Photos from the image-classification dataset "achira_image_classify" in the GitHub repository heroorkrishna/achira_image_classify. Its 4 classes are: disc, gear, hexagon, square.

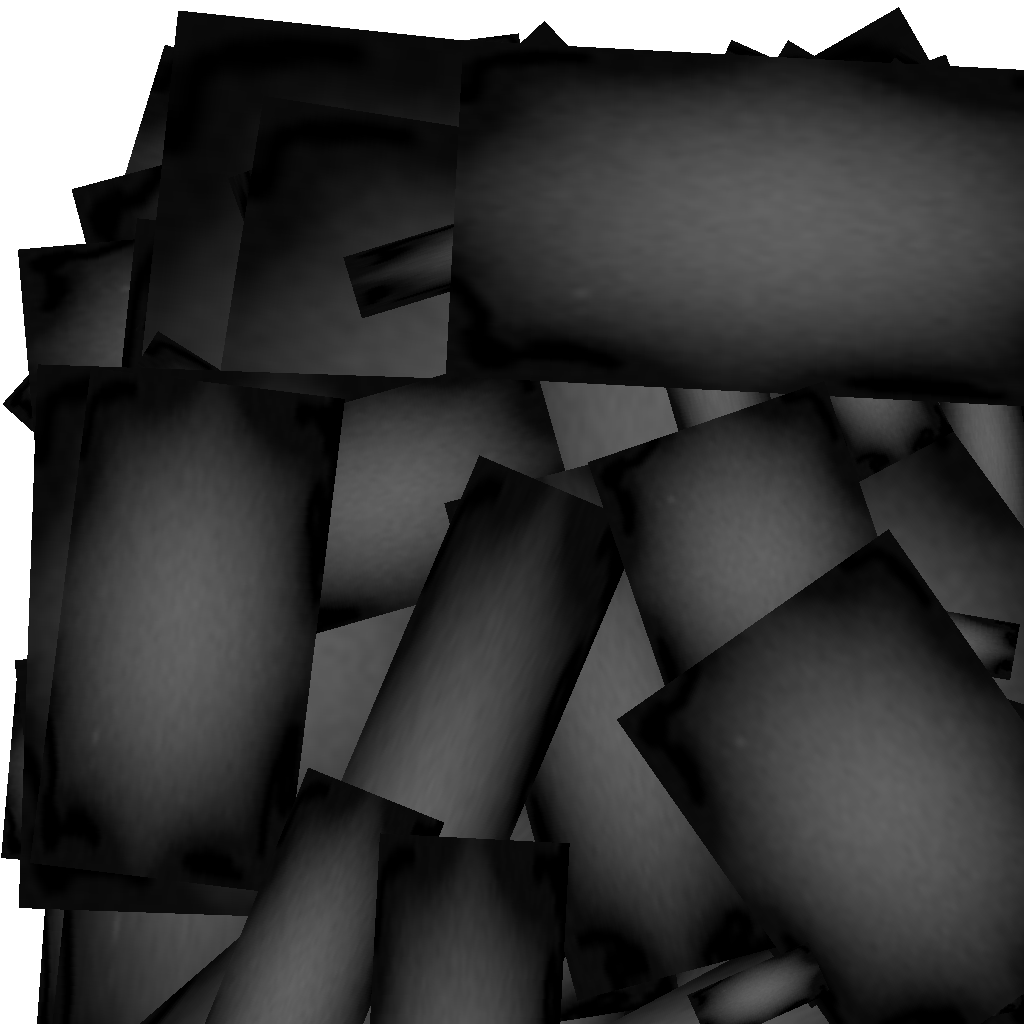
Label: gear

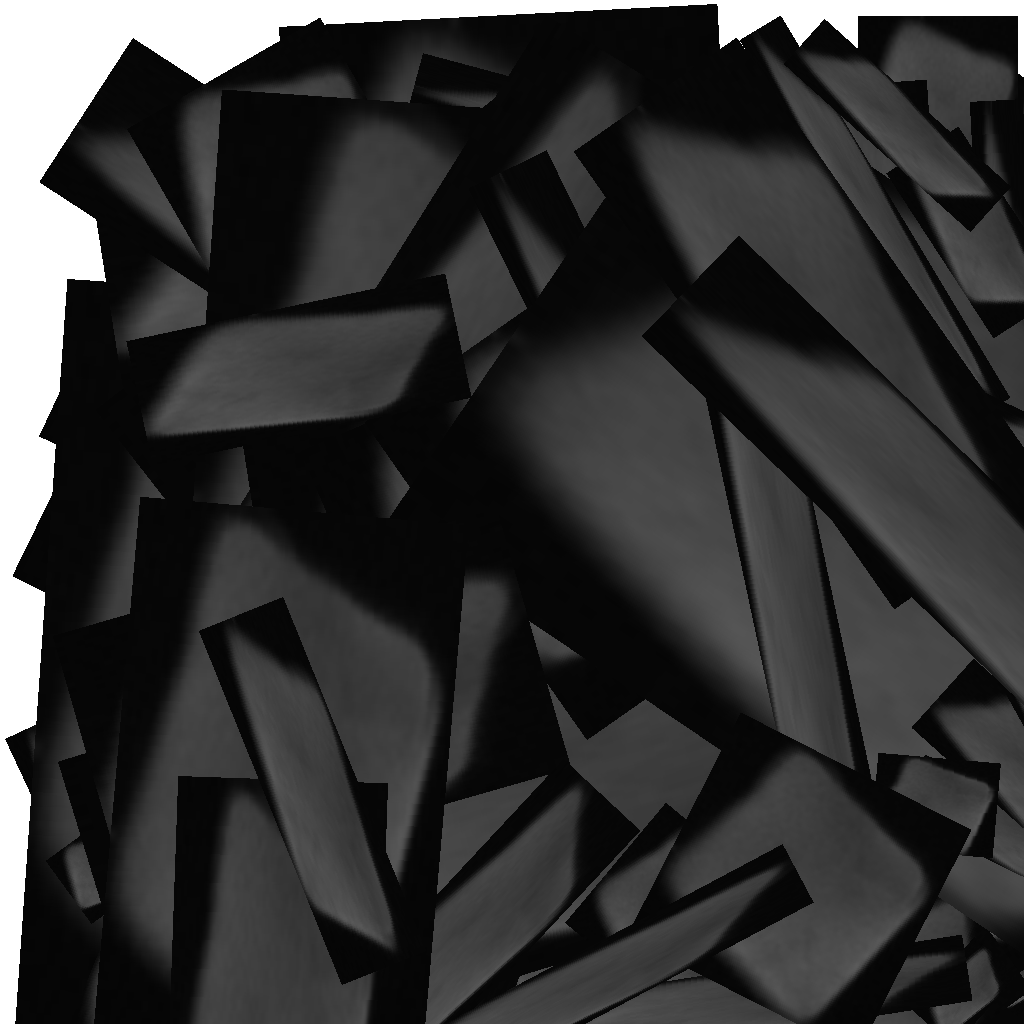
Label: square

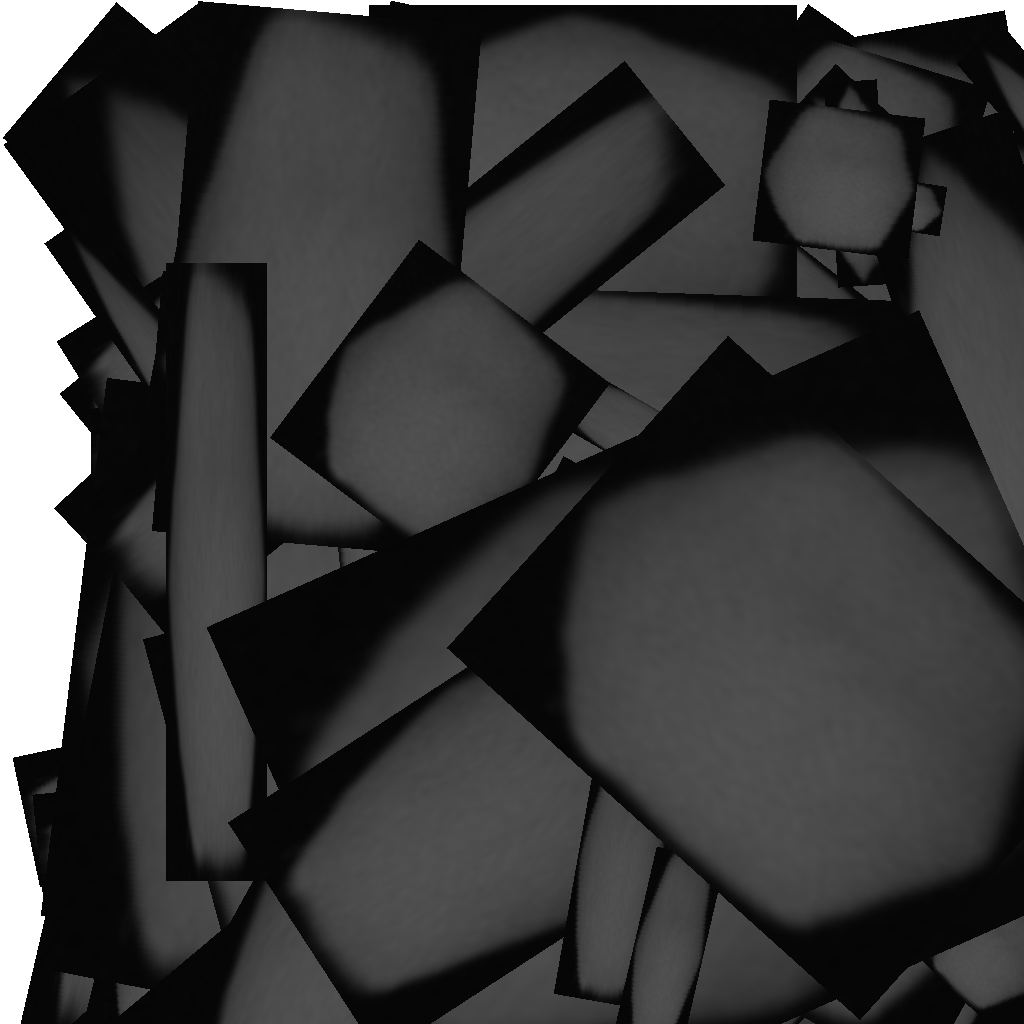
Label: hexagon

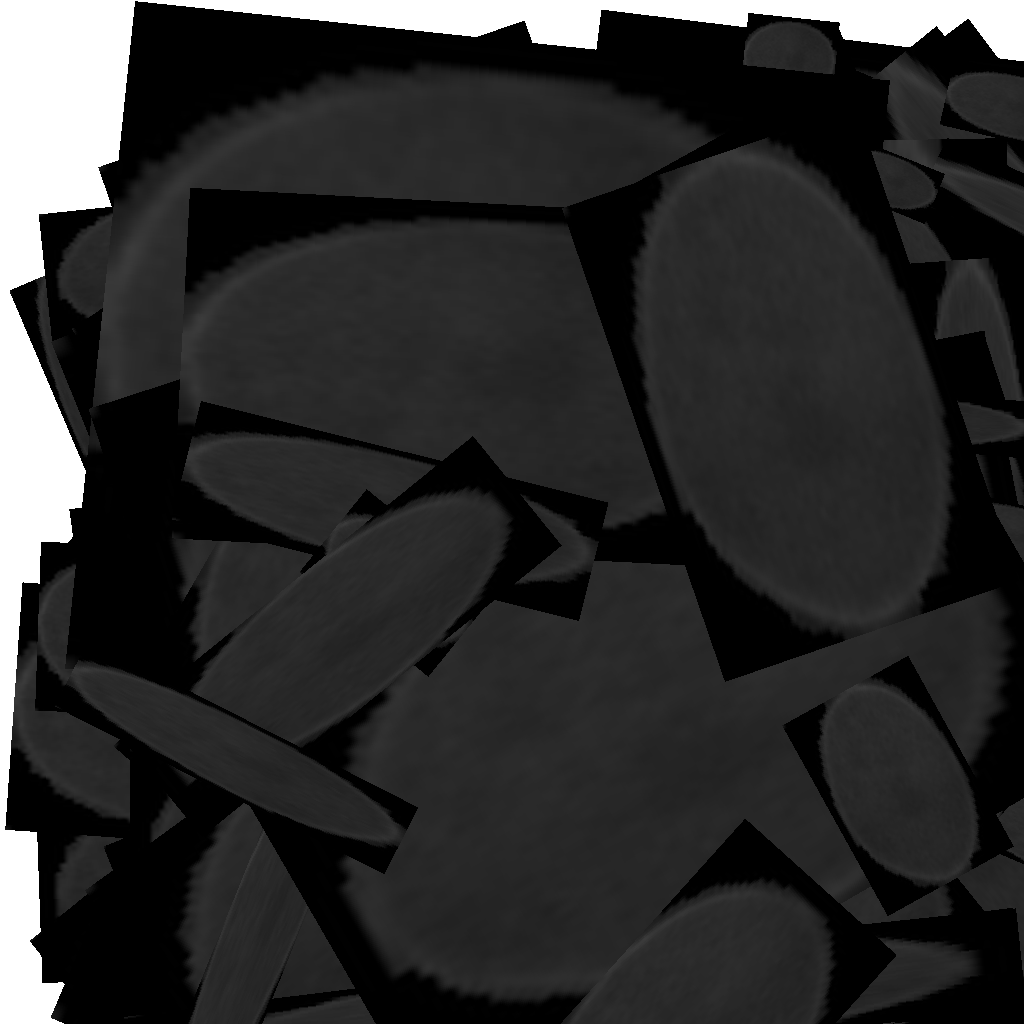
Label: disc

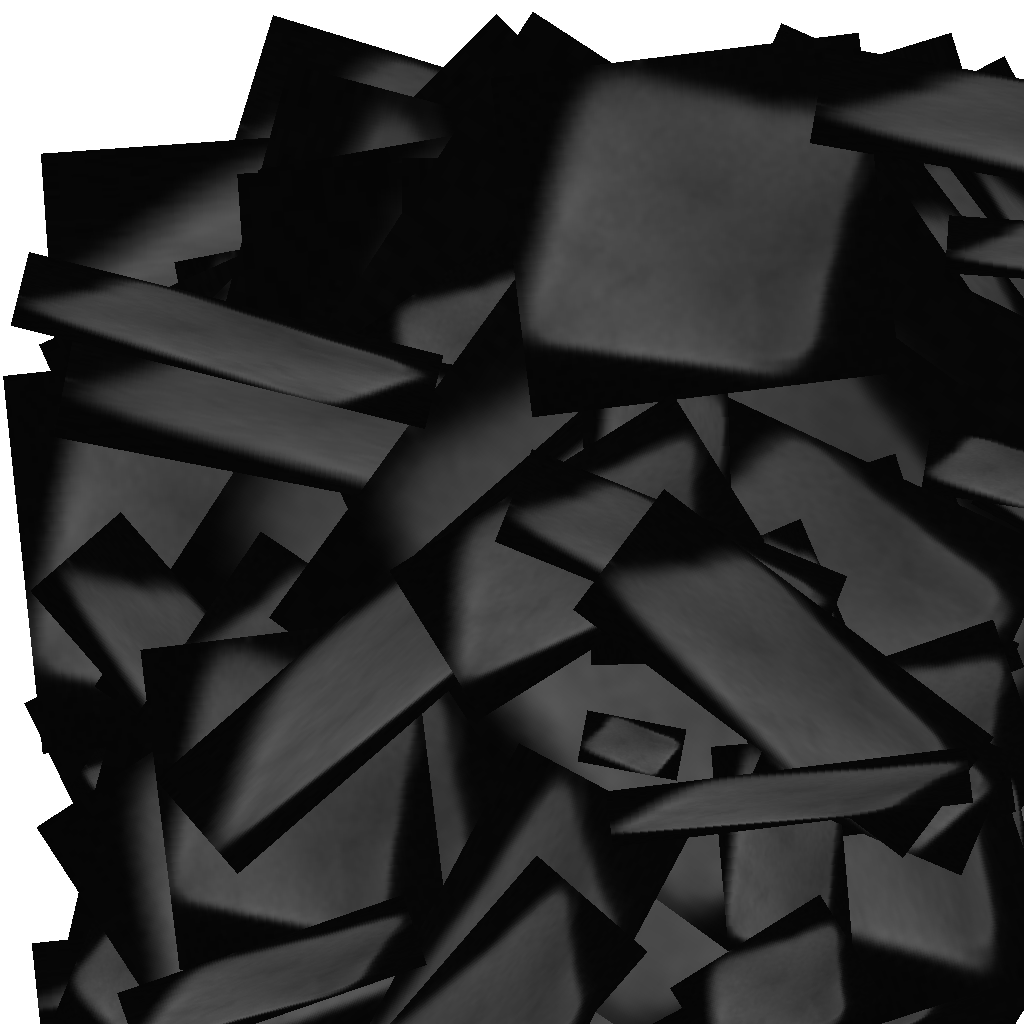
Label: square

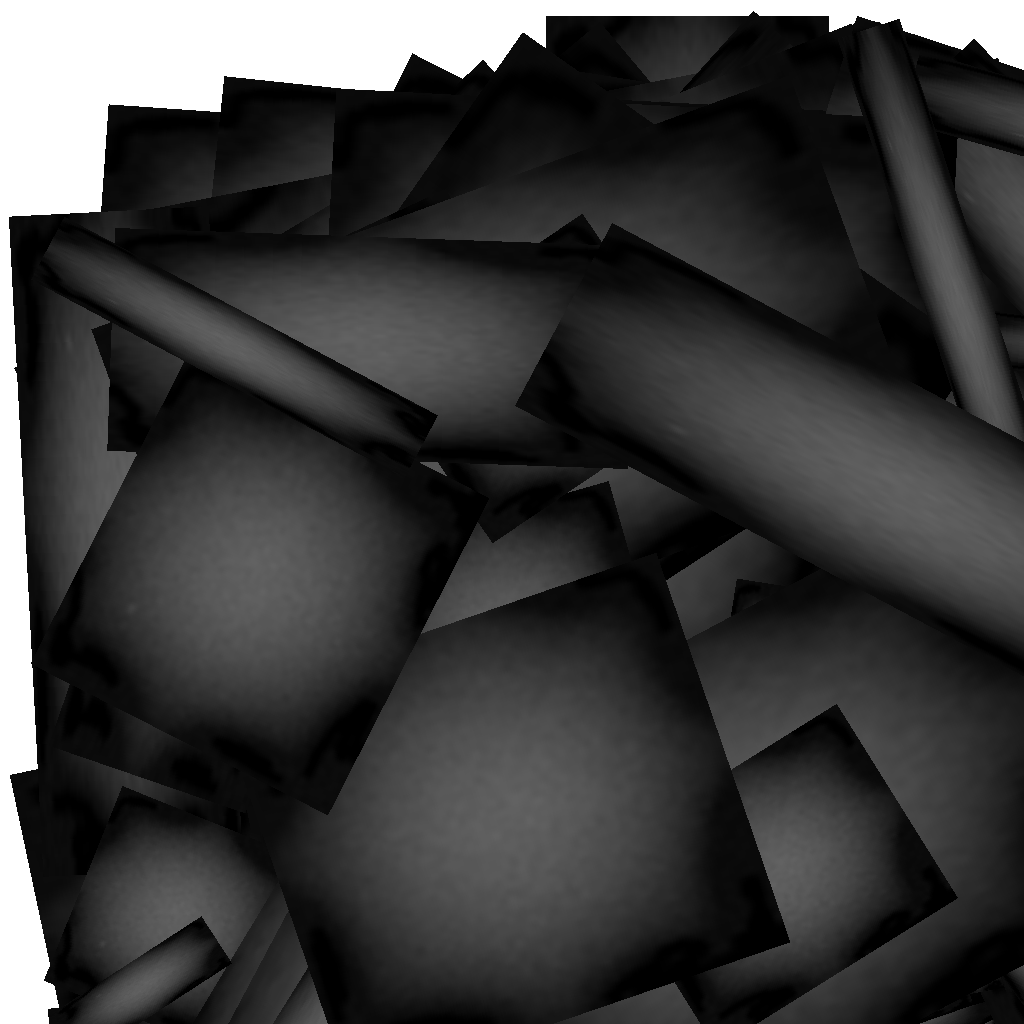
Label: gear
